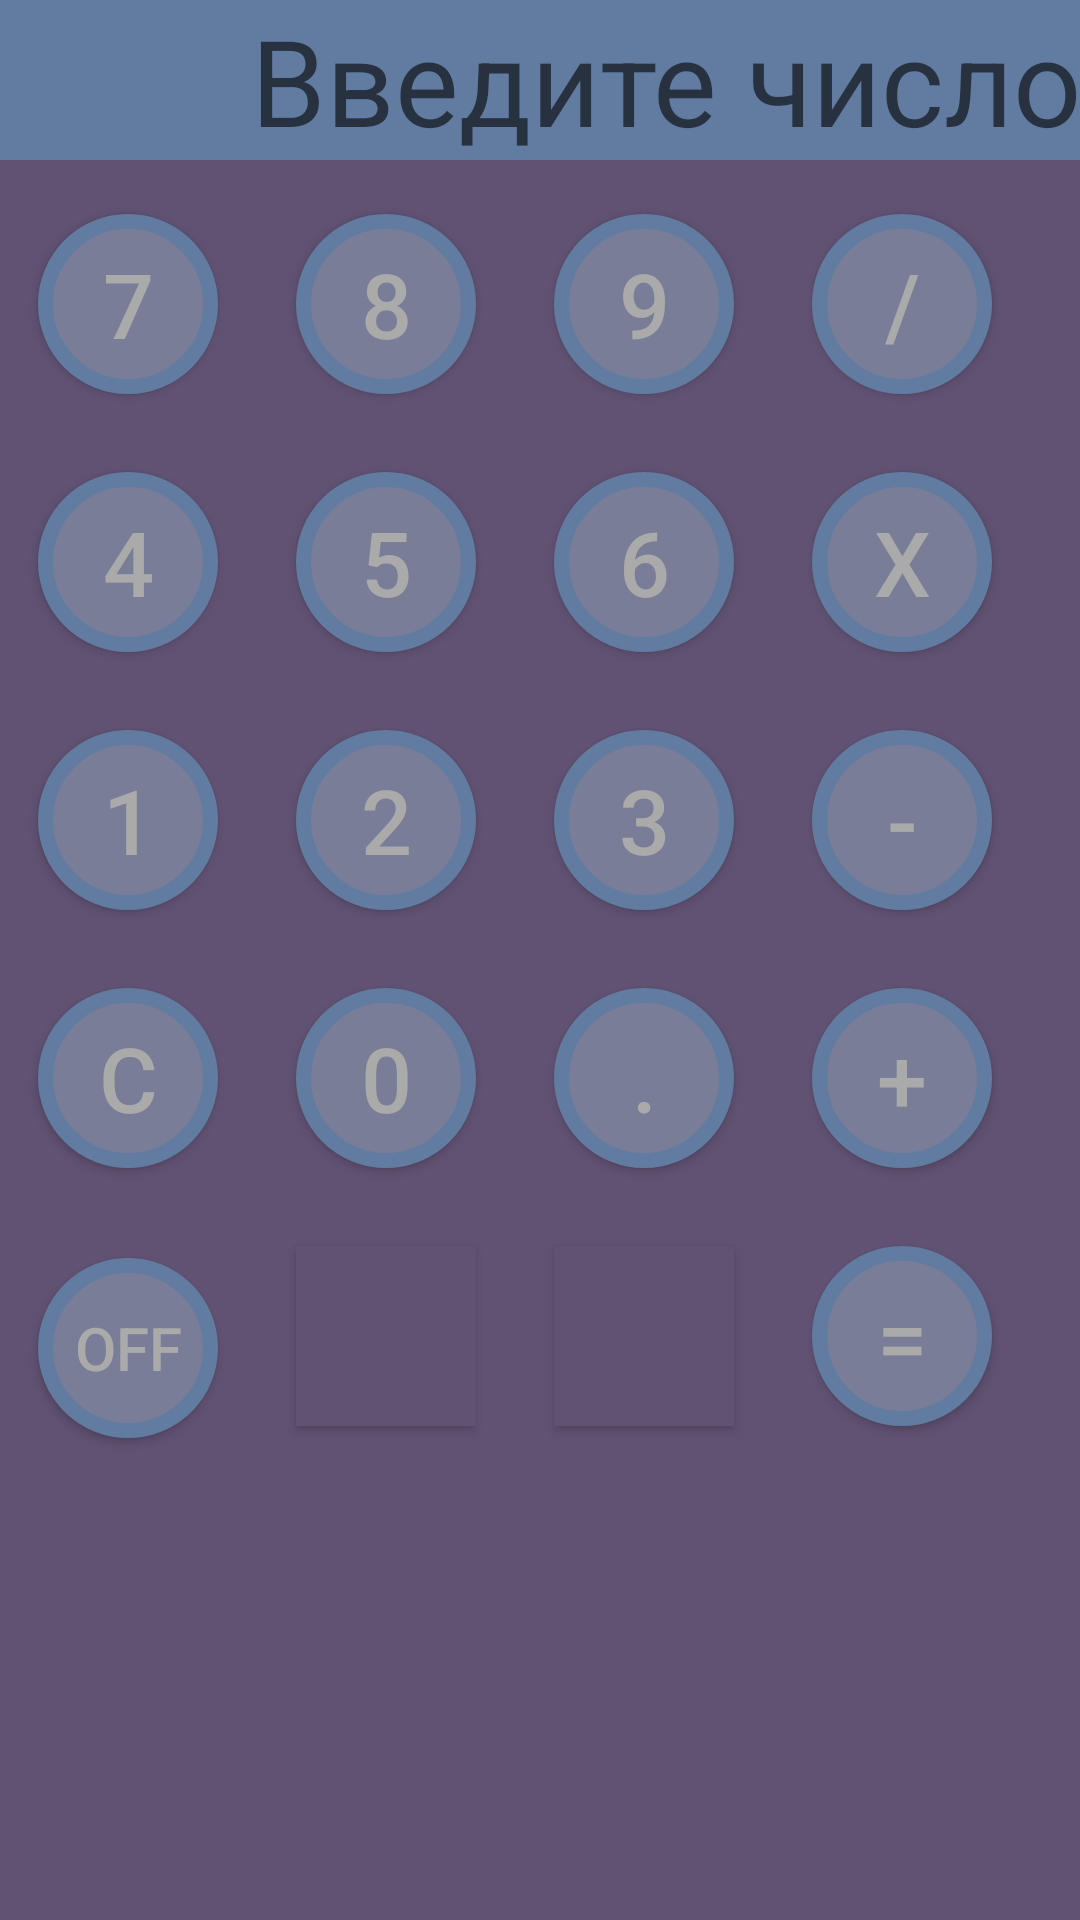

Produce the Android XML layout that renders to this screen, including the resource entries it uses.
<!-- AndroidManifest.xml: application theme AppTheme -->
<!-- res/layout/activity_calculator.xml -->
<?xml version="1.0" encoding="utf-8"?>
<RelativeLayout xmlns:android="http://schemas.android.com/apk/res/android"
    xmlns:tools="http://schemas.android.com/tools"
    android:id="@+id/activity_calculator2"
    android:layout_width="match_parent"
    android:layout_height="match_parent"
    android:paddingBottom="@dimen/activity_vertical_margin"
    android:paddingLeft="@dimen/activity_horizontal_margin"
    android:paddingRight="@dimen/activity_horizontal_margin"
    android:paddingTop="@dimen/activity_vertical_margin"
    tools:context="cz.konsalting.www.android_1_lesson_3_home_work.lesson_4.Calculator"
    android:background="@color/colorPrimary">

    <EditText
        android:text="@string/nullCalcScreen"
        android:layout_height="wrap_content"
        android:id="@+id/calcScreen"
        android:layout_width="match_parent"
        android:textAppearance="@style/TextAppearance.AppCompat.Display1"
        android:textColor="@android:color/darker_gray"
        android:gravity="end"
        android:textSize="40sp"
        android:background="@color/colorAccent"
        android:lines="1"
        android:textAllCaps="false"
        android:hint="@string/hint1"
        android:inputType="number"
        android:maxLength="15"
        />

    
    
    
    
    
    
    
    
    
    
    

    <TableLayout
        android:layout_width="match_parent"
        android:layout_height="wrap_content"
        android:addStatesFromChildren="false"
        android:layout_marginTop="5dp"
        android:layout_alignParentBottom="false"
        android:layout_alignParentEnd="false"
        android:layout_alignParentLeft="false"
        android:layout_alignParentRight="false"
        android:layout_alignParentStart="false"
        android:layout_below="@id/calcScreen">

        <TableRow
            android:layout_width="match_parent"
            android:layout_height="match_parent">



            <Button
                android:id="@+id/btnSeven"
                android:text="@string/seven"
                android:textColor="@android:color/darker_gray"
                android:textSize="30sp"
                android:layout_height="60dp"
                android:background="@drawable/buttonshape"
                android:layout_margin="13dp"
                android:elevation="1dp"
                android:layout_width="60dp" />
            <Button
                android:id="@+id/btnEight"
                android:text="@string/eight"
                android:textColor="@android:color/darker_gray"
                android:textSize="30sp"
                android:layout_height="60dp"
                android:background="@drawable/buttonshape"
                android:layout_margin="13dp"
                android:elevation="1dp"
                android:layout_width="60dp" />
            <Button
                android:id="@+id/btnNine"
                android:text="@string/nine"
                android:textColor="@android:color/darker_gray"
                android:textSize="30sp"
                android:layout_height="60dp"
                android:background="@drawable/buttonshape"
                android:layout_margin="13dp"
                android:elevation="1dp"
                android:layout_width="60dp" />
            <Button
                android:id="@+id/btnDivide"
                android:text="@string/slash"
                android:textColor="@android:color/darker_gray"
                android:textSize="30sp"
                android:layout_height="60dp"
                android:background="@drawable/buttonshape"
                android:layout_margin="13dp"
                android:elevation="1dp"
                android:layout_width="60dp" />
        </TableRow>

        <TableRow
            android:layout_width="match_parent"
            android:layout_height="match_parent" >



            <Button
                android:id="@+id/btnFor"
                android:text="@string/fore"
                android:textColor="@android:color/darker_gray"
                android:textSize="30sp"
                android:layout_height="60dp"
                android:background="@drawable/buttonshape"
                android:layout_margin="13dp"
                android:elevation="1dp"
                android:layout_width="60dp" />
            <Button
                android:id="@+id/btnFive"
                android:text="@string/five"
                android:textColor="@android:color/darker_gray"
                android:textSize="30sp"
                android:layout_height="60dp"
                android:background="@drawable/buttonshape"
                android:layout_margin="13dp"
                android:elevation="1dp"
                android:layout_width="60dp" />
            <Button
                android:id="@+id/btnSix"
                android:text="@string/six"
                android:textColor="@android:color/darker_gray"
                android:textSize="30sp"
                android:layout_height="60dp"
                android:background="@drawable/buttonshape"
                android:layout_margin="13dp"
                android:elevation="1dp"
                android:layout_width="60dp" />
            <Button
                android:id="@+id/btnX"
                android:text="@string/x"
                android:textColor="@android:color/darker_gray"
                android:textSize="30sp"
                android:layout_height="60dp"
                android:background="@drawable/buttonshape"
                android:layout_margin="13dp"
                android:elevation="1dp"
                android:layout_width="60dp" />
        </TableRow>

        <TableRow
            android:layout_width="match_parent"
            android:layout_height="match_parent" >



            <Button
                android:id="@+id/btnOne"
                android:text="@string/one"
                android:textColor="@android:color/darker_gray"
                android:textSize="30sp"
                android:layout_height="60dp"
                android:background="@drawable/buttonshape"
                android:layout_margin="13dp"
                android:elevation="1dp"
                android:layout_width="60dp" />
            <Button
                android:id="@+id/btnTwo"
                android:text="@string/two"
                android:textColor="@android:color/darker_gray"
                android:textSize="30sp"
                android:layout_height="60dp"
                android:background="@drawable/buttonshape"
                android:layout_margin="13dp"
                android:elevation="1dp"
                android:layout_width="60dp" />
            <Button
                android:id="@+id/btnThree"
                android:text="@string/three"
                android:textColor="@android:color/darker_gray"
                android:textSize="30sp"
                android:layout_height="60dp"
                android:background="@drawable/buttonshape"
                android:layout_margin="13dp"
                android:elevation="1dp"
                android:layout_width="60dp" />
            <Button
                android:id="@+id/btnMinus"
                android:text="@string/minus"
                android:textColor="@android:color/darker_gray"
                android:textSize="30sp"
                android:layout_height="60dp"
                android:background="@drawable/buttonshape"
                android:layout_margin="13dp"
                android:elevation="1dp"
                android:layout_width="60dp" />
        </TableRow>
        <TableRow
            android:layout_width="match_parent"
            android:layout_height="match_parent" >



            <Button
                android:id="@+id/btnClear"
                android:text="@string/cancel"
                android:textColor="@android:color/darker_gray"
                android:textSize="30sp"
                android:layout_height="60dp"
                android:background="@drawable/buttonshape"
                android:layout_margin="13dp"
                android:elevation="1dp"
                android:layout_width="60dp" />
            <Button
                android:id="@+id/btnZero"
                android:text="@string/zero"
                android:textColor="@android:color/darker_gray"
                android:textSize="30sp"
                android:layout_height="60dp"
                android:background="@drawable/buttonshape"
                android:layout_margin="13dp"
                android:elevation="1dp"
                android:layout_width="60dp" />
            <Button
                android:id="@+id/btnPoint"
                android:text="@string/point"
                android:textColor="@android:color/darker_gray"
                android:textSize="30sp"
                android:layout_height="60dp"
                android:background="@drawable/buttonshape"
                android:layout_margin="13dp"
                android:elevation="1dp"
                android:layout_width="60dp" />

            <Button
                android:id="@+id/btnPlus"
                android:text="@string/plus"
                android:textColor="@android:color/darker_gray"
                android:textSize="30sp"
                android:layout_height="60dp"
                android:background="@drawable/buttonshape"
                android:layout_margin="13dp"
                android:elevation="1dp"
                android:layout_width="60dp" />
        </TableRow>
        <TableRow
            android:layout_width="match_parent"
            android:layout_height="match_parent" >


            <Button
                android:id="@+id/btnOff"
                android:text="@string/off"
                android:textColor="@android:color/darker_gray"
                android:textSize="20sp"
                android:layout_height="60dp"
                android:background="@drawable/buttonshape"
                android:layout_margin="13dp"
                android:elevation="0dp"
                android:layout_width="60dp"
                android:typeface="normal" />

            <Button
                android:id="@+id/btnreserv"
                android:text=""
                android:textColor="@android:color/darker_gray"
                android:textSize="30sp"
                android:layout_height="60dp"
                android:background="@color/colorPrimary"
                android:layout_margin="13dp"
                android:elevation="1dp"
                android:layout_width="60dp" />
            <Button
                android:id="@+id/btnReserv1"
                android:text=""
                android:textColor="@android:color/darker_gray"
                android:textSize="30sp"
                android:layout_height="60dp"
                android:background="@color/colorPrimary"
                android:layout_margin="13dp"
                android:elevation="1dp"
                android:layout_width="60dp"
                />

            <Button
                android:id="@+id/btnEqually"
                android:text="@string/Equally"
                android:textColor="@android:color/darker_gray"
                android:textSize="30sp"
                android:layout_height="60dp"
                android:background="@drawable/buttonshape"
                android:layout_margin="13dp"
                android:elevation="1dp"
                android:layout_width="60dp" />
        </TableRow>


    </TableLayout>


</RelativeLayout>
<!-- resources referenced by this layout -->
<resources>
  <color name="colorAccent">#627ba0</color>
  <color name="colorPrimary">#615273</color>
  <!-- drawable buttonshape (drawable) -->
  <?xml version="1.0" encoding="utf-8"?>
  <shape xmlns:android="http://schemas.android.com/apk/res/android" android:shape="rectangle" >
      <corners
          android:radius="30dp"
          />
      <solid
          android:color="#797D98"
          />
      <size
          android:width="60dp"
          android:height="60dp"
          />
      <stroke
          android:width="5dp"
          android:color="#627BA0"
          />
  </shape>
  <string name="Equally">=</string>
  <string name="cancel">C</string>
  <string name="eight">8</string>
  <string name="five">5</string>
  <string name="fore">4</string>
  <string name="hint1">Введите число</string>
  <string name="minus">-</string>
  <string name="nine">9</string>
  <string name="nullCalcScreen"> </string>
  <string name="off">OFF</string>
  <string name="one">1</string>
  <string name="plus">+</string>
  <string name="point">.</string>
  <string name="seven">7</string>
  <string name="six">6</string>
  <string name="slash">/</string>
  <string name="three">3</string>
  <string name="two">2</string>
  <string name="x">x</string>
  <string name="zero">0</string>
  <style name="AppTheme" parent="Theme.AppCompat.Light.DarkActionBar">
          
          <item name="colorPrimary">@color/colorPrimary</item>
          <item name="colorPrimaryDark">@color/colorPrimaryDark</item>
          <item name="colorAccent">@color/colorAccent</item>
          
          <item name="windowNoTitle">true</item>
  
  
      </style>
  <color name="colorPrimaryDark">#797d98</color>
</resources>
